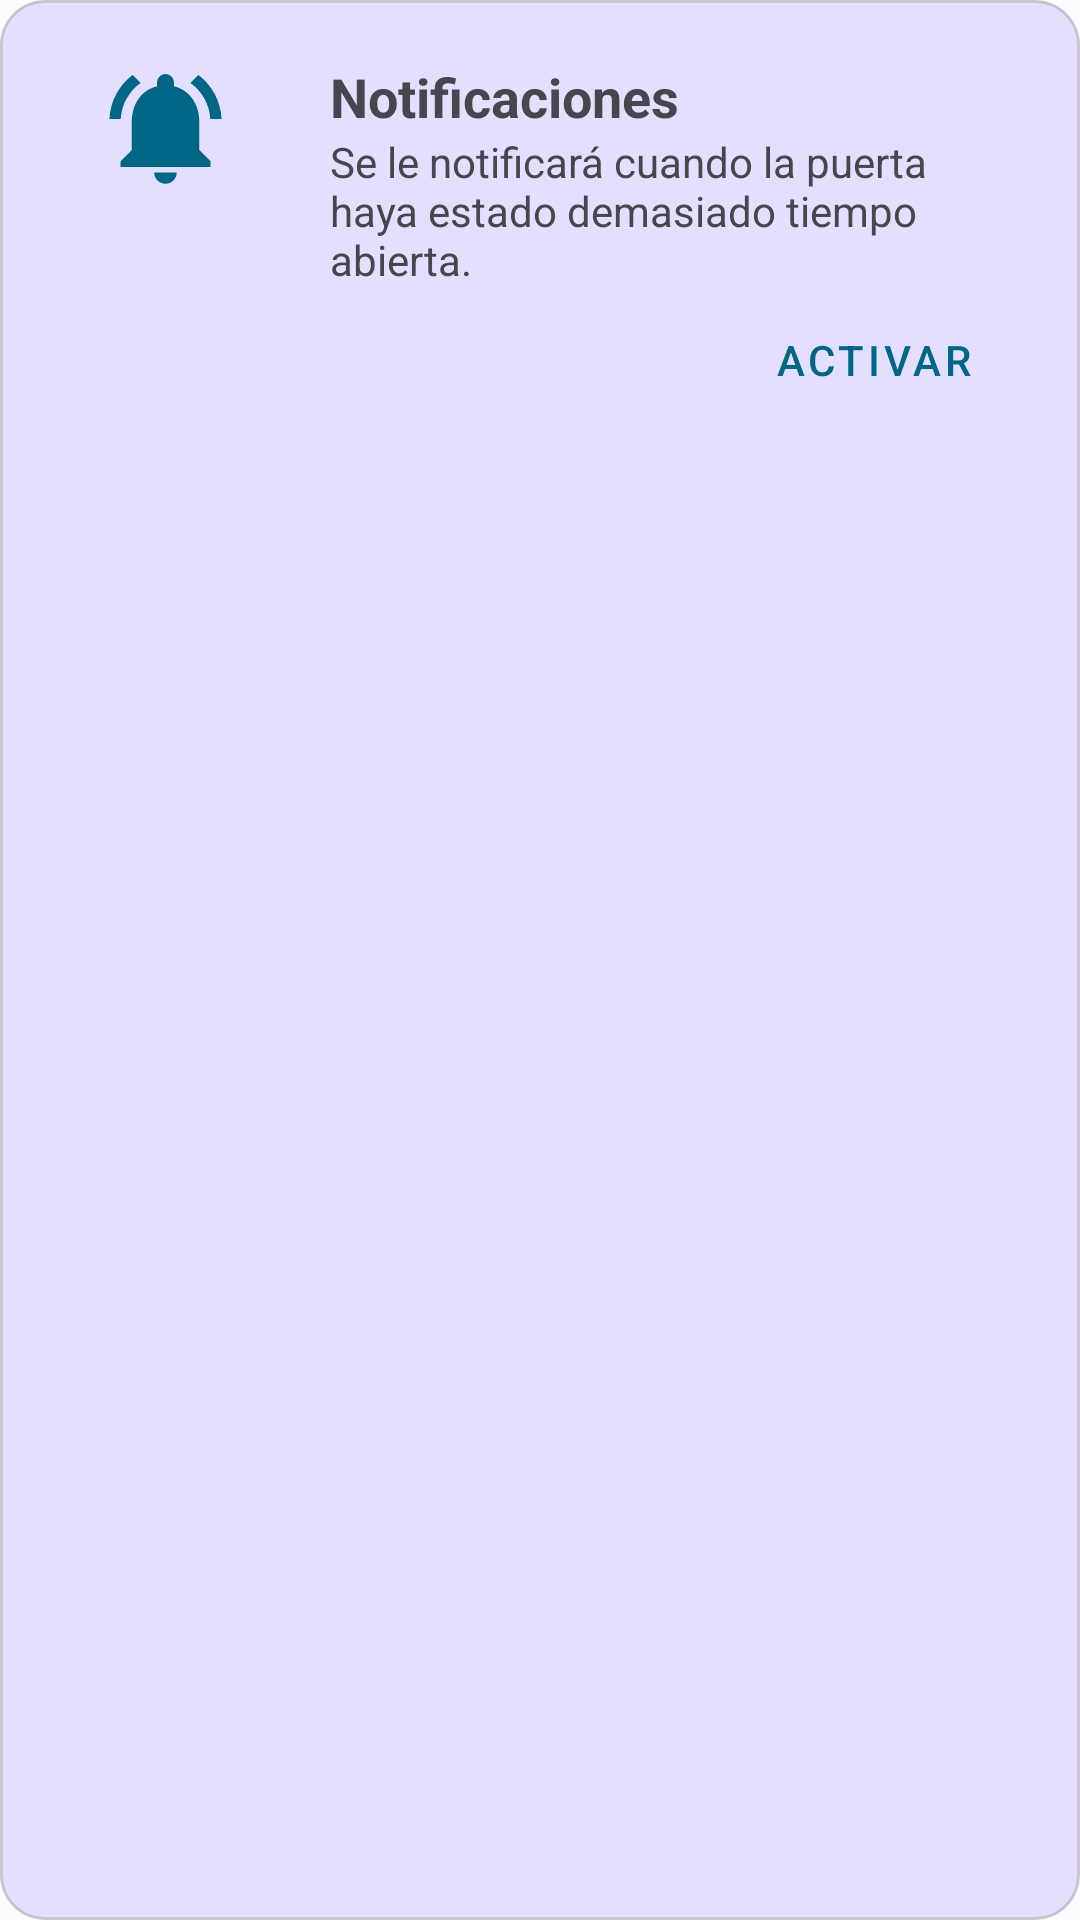

Android layout source for this screen:
<!-- AndroidManifest.xml: application theme Theme.SmartLock -->
<!-- res/layout/partial_notification_card.xml -->
<?xml version="1.0" encoding="utf-8"?>
<com.google.android.material.card.MaterialCardView xmlns:android="http://schemas.android.com/apk/res/android"
    xmlns:app="http://schemas.android.com/apk/res-auto"
    android:layout_width="match_parent"
    android:layout_height="wrap_content"
    app:cardBackgroundColor="?colorTertiaryContainer"
    app:cardCornerRadius="@dimen/card_corner_radius_app"
    app:contentPadding="@dimen/margin_app">

    <androidx.constraintlayout.widget.ConstraintLayout
        android:layout_width="match_parent"
        android:layout_height="wrap_content">

        <ImageView
            android:id="@+id/ivSensorState"
            android:layout_width="45dp"
            android:layout_height="45dp"
            android:contentDescription="@null"
            android:src="@drawable/ic_notification"
            app:layout_constraintEnd_toStartOf="@id/guideline"
            app:layout_constraintStart_toStartOf="parent"
            app:layout_constraintTop_toTopOf="parent" />

        <androidx.constraintlayout.widget.Guideline
            android:id="@+id/guideline"
            android:layout_width="wrap_content"
            android:layout_height="wrap_content"
            android:orientation="vertical"
            app:layout_constraintGuide_begin="70dp" />

        <TextView
            android:id="@+id/tvTitle"
            style="@style/AppTextViewTitleStyle"
            android:layout_width="0dp"
            android:layout_height="wrap_content"
            android:layout_marginStart="@dimen/margin_app"
            android:text="@string/notifications"
            app:layout_constraintEnd_toEndOf="parent"
            app:layout_constraintStart_toStartOf="@id/guideline"
            app:layout_constraintTop_toTopOf="parent" />

        <TextView
            android:id="@+id/tvDescription"
            style="@style/AppTextViewDescriptionStyle"
            android:layout_width="0dp"
            android:layout_height="wrap_content"
            android:layout_marginStart="@dimen/margin_app"
            android:text="@string/notifications_description"
            app:layout_constraintEnd_toEndOf="@id/tvTitle"
            app:layout_constraintStart_toStartOf="@id/guideline"
            app:layout_constraintTop_toBottomOf="@id/tvTitle" />

        <Button
            android:id="@+id/btnTurnOnNotifications"
            style="@style/Widget.MaterialComponents.Button.OutlinedButton"
            android:layout_width="wrap_content"
            android:layout_height="wrap_content"
            android:text="Activar"
            app:layout_constraintEnd_toEndOf="parent"
            app:layout_constraintTop_toBottomOf="@id/tvDescription" />

    </androidx.constraintlayout.widget.ConstraintLayout>

</com.google.android.material.card.MaterialCardView>
<!-- resources referenced by this layout -->
<resources>
  <dimen name="card_corner_radius_app">15dp</dimen>
  <dimen name="margin_app">20dp</dimen>
  <!-- drawable ic_notification (drawable) -->
  <vector xmlns:android="http://schemas.android.com/apk/res/android"
      android:width="24dp"
      android:height="24dp"
      android:viewportWidth="24"
      android:viewportHeight="24">
      <path
          android:fillColor="?colorPrimary"
          android:pathData="M7.58,4.08L6.15,2.65C3.75,4.48 2.17,7.3 2.03,10.5h2c0.15,-2.65 1.51,-4.97 3.55,-6.42zM19.97,10.5h2c-0.15,-3.2 -1.73,-6.02 -4.12,-7.85l-1.42,1.43c2.02,1.45 3.39,3.77 3.54,6.42zM18,11c0,-3.07 -1.64,-5.64 -4.5,-6.32L13.5,4c0,-0.83 -0.67,-1.5 -1.5,-1.5s-1.5,0.67 -1.5,1.5v0.68C7.63,5.36 6,7.92 6,11v5l-2,2v1h16v-1l-2,-2v-5zM12,22c0.14,0 0.27,-0.01 0.4,-0.04 0.65,-0.14 1.18,-0.58 1.44,-1.18 0.1,-0.24 0.15,-0.5 0.15,-0.78h-4c0.01,1.1 0.9,2 2.01,2z" />
  </vector>
  <string name="notifications">Notificaciones</string>
  <string name="notifications_description">Se le notificará cuando la puerta haya estado demasiado tiempo abierta.</string>
  <style name="AppTextViewDescriptionStyle">
          <item name="android:textSize">@dimen/default_text_size</item>
          <item name="android:textStyle">normal</item>
      </style>
  <style name="AppTextViewTitleStyle">
          <item name="android:textSize">@dimen/large_text_size</item>
          <item name="android:textStyle">bold</item>
      </style>
  <style name="Theme.SmartLock" parent="Base.Theme.SmartLock" />
  <dimen name="default_text_size">14sp</dimen>
  <dimen name="large_text_size">18sp</dimen>
  <color name="md_theme_light_primary">#006686</color>
  <color name="md_theme_light_onPrimary">#FFFFFF</color>
  <color name="md_theme_light_primaryContainer">#C0E8FF</color>
  <color name="md_theme_light_onPrimaryContainer">#001E2B</color>
  <color name="md_theme_light_secondary">#4D616C</color>
  <color name="md_theme_light_onSecondary">#FFFFFF</color>
  <color name="md_theme_light_secondaryContainer">#D0E6F3</color>
  <color name="md_theme_light_onSecondaryContainer">#091E27</color>
  <color name="md_theme_light_tertiary">#5E5A7D</color>
  <color name="md_theme_light_onTertiary">#FFFFFF</color>
  <color name="md_theme_light_tertiaryContainer">#E4DFFF</color>
  <color name="md_theme_light_onTertiaryContainer">#1B1736</color>
  <color name="md_theme_light_error">#BA1A1A</color>
  <color name="md_theme_light_errorContainer">#FFDAD6</color>
  <color name="md_theme_light_onError">#FFFFFF</color>
  <color name="md_theme_light_onErrorContainer">#410002</color>
  <color name="md_theme_light_background">#FBFCFE</color>
  <color name="md_theme_light_onBackground">#191C1E</color>
  <color name="md_theme_light_surface">#FBFCFE</color>
  <color name="md_theme_light_onSurface">#191C1E</color>
  <color name="md_theme_light_surfaceVariant">#DCE3E9</color>
  <color name="md_theme_light_onSurfaceVariant">#40484C</color>
  <color name="md_theme_light_outline">#71787D</color>
  <color name="md_theme_light_inverseOnSurface">#F0F1F3</color>
  <color name="md_theme_light_inverseSurface">#2E3133</color>
  <color name="md_theme_light_inversePrimary">#70D2FF</color>
  <color name="status_off_light">#006686</color>
  <color name="status_on_light">#70D2FF</color>
</resources>
